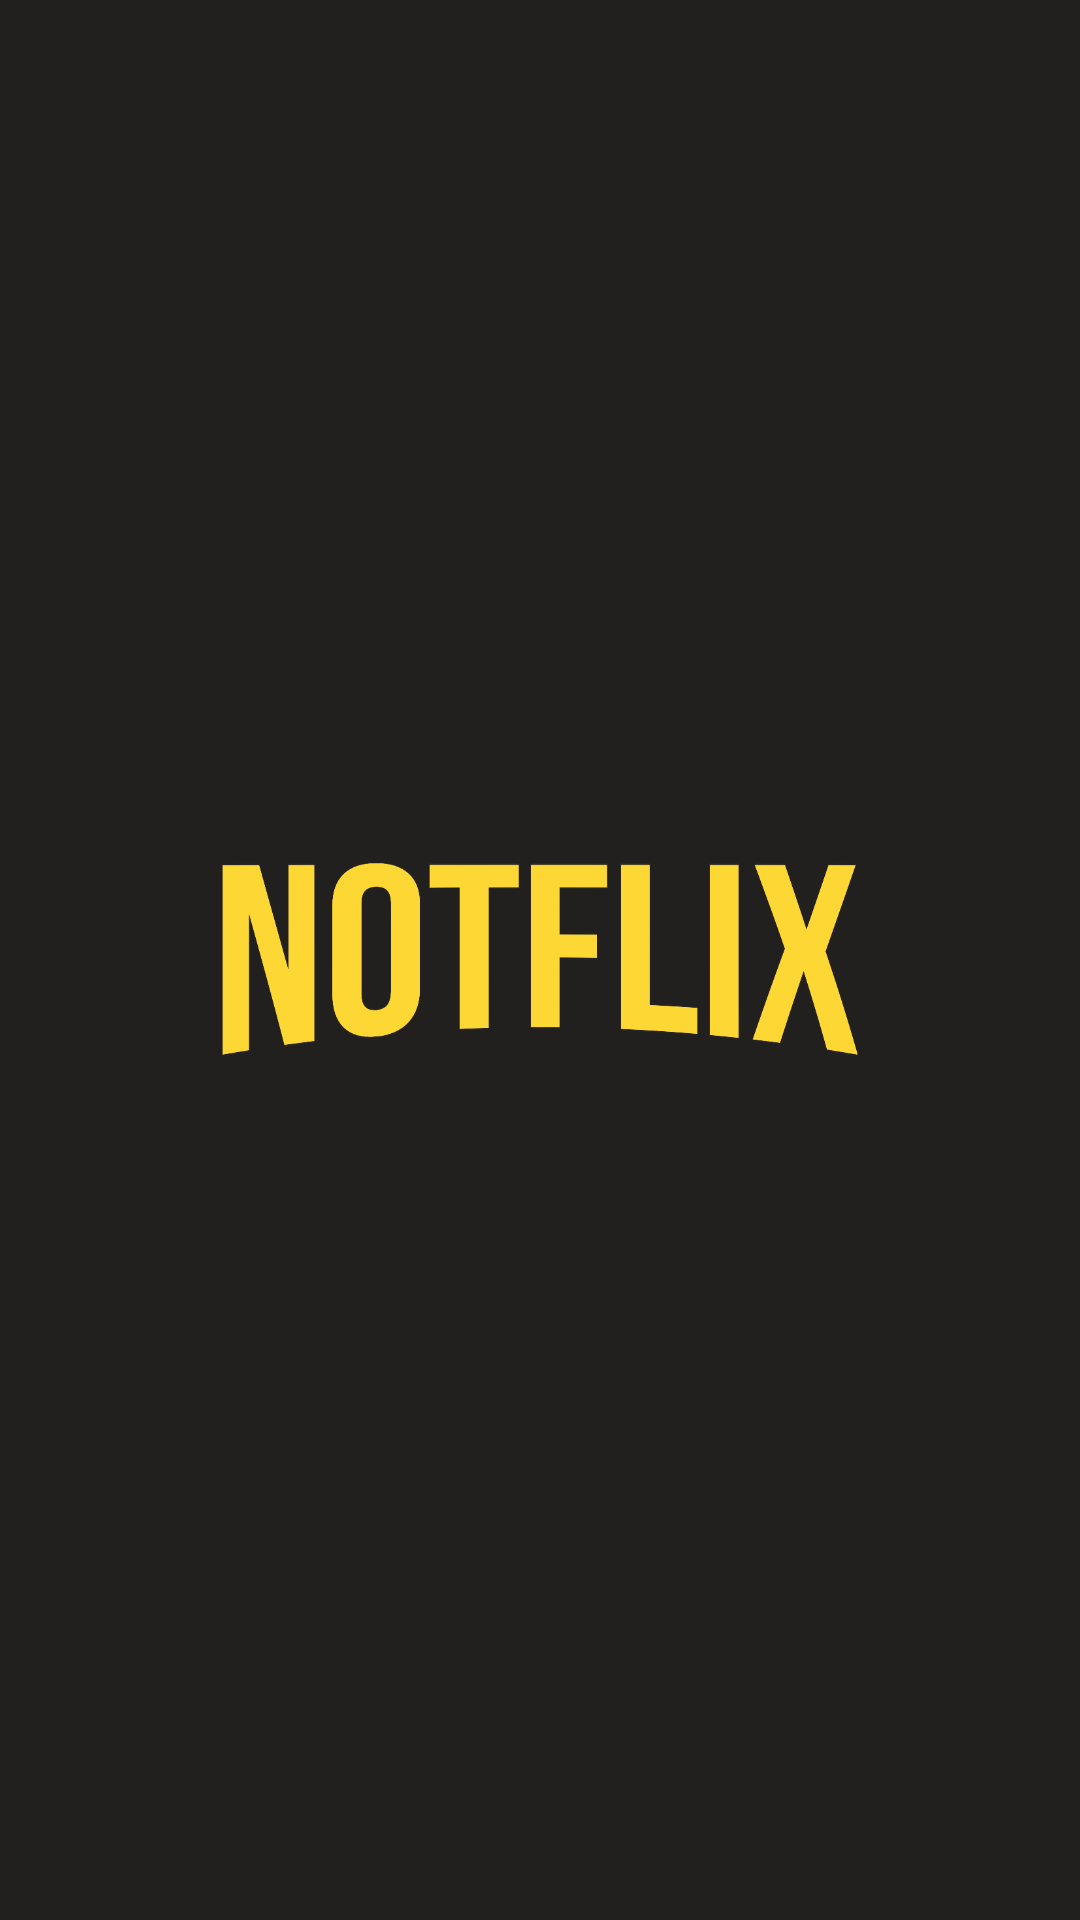

Produce the Android XML layout that renders to this screen, including the resource entries it uses.
<!-- AndroidManifest.xml: activity theme Theme.Splash -->
<!-- res/layout/activity_splash.xml -->
<?xml version="1.0" encoding="utf-8"?>
<RelativeLayout xmlns:android="http://schemas.android.com/apk/res/android"
    xmlns:tools="http://schemas.android.com/tools"
    android:layout_width="match_parent"
    android:layout_height="match_parent"
    android:background="@color/colorPageBg"
    tools:context=".views.SplashActivity">

    <ImageView
        android:layout_width="216dp"
        android:layout_height="90dp"
        android:layout_centerInParent="true"
        android:contentDescription="@string/default_content_desc_text"
        android:src="@drawable/logo" />

</RelativeLayout>
<!-- resources referenced by this layout -->
<resources>
  <!-- drawable logo: png bitmap (drawable, 78770 bytes) -->
  <string name="default_content_desc_text">default</string>
  <style name="Theme.Splash" parent="Theme.Main.Base.NoActionBar" />
  <style name="Theme.Main.Base.NoActionBar" parent="Theme.AppCompat.Light.NoActionBar">
          <item name="android:windowNoTitle">true</item>
          <item name="android:windowActionBar">false</item>
          <item name="android:windowFullscreen">false</item>
          <item name="android:windowIsFloating">false</item>
          <item name="android:windowIsTranslucent">false</item>
          <item name="android:statusBarColor">@color/colorItemBg</item>
          <item name="android:background">@color/colorItemBg</item>
      </style>
  <color name="colorItemBg">#221F1F</color>
</resources>
